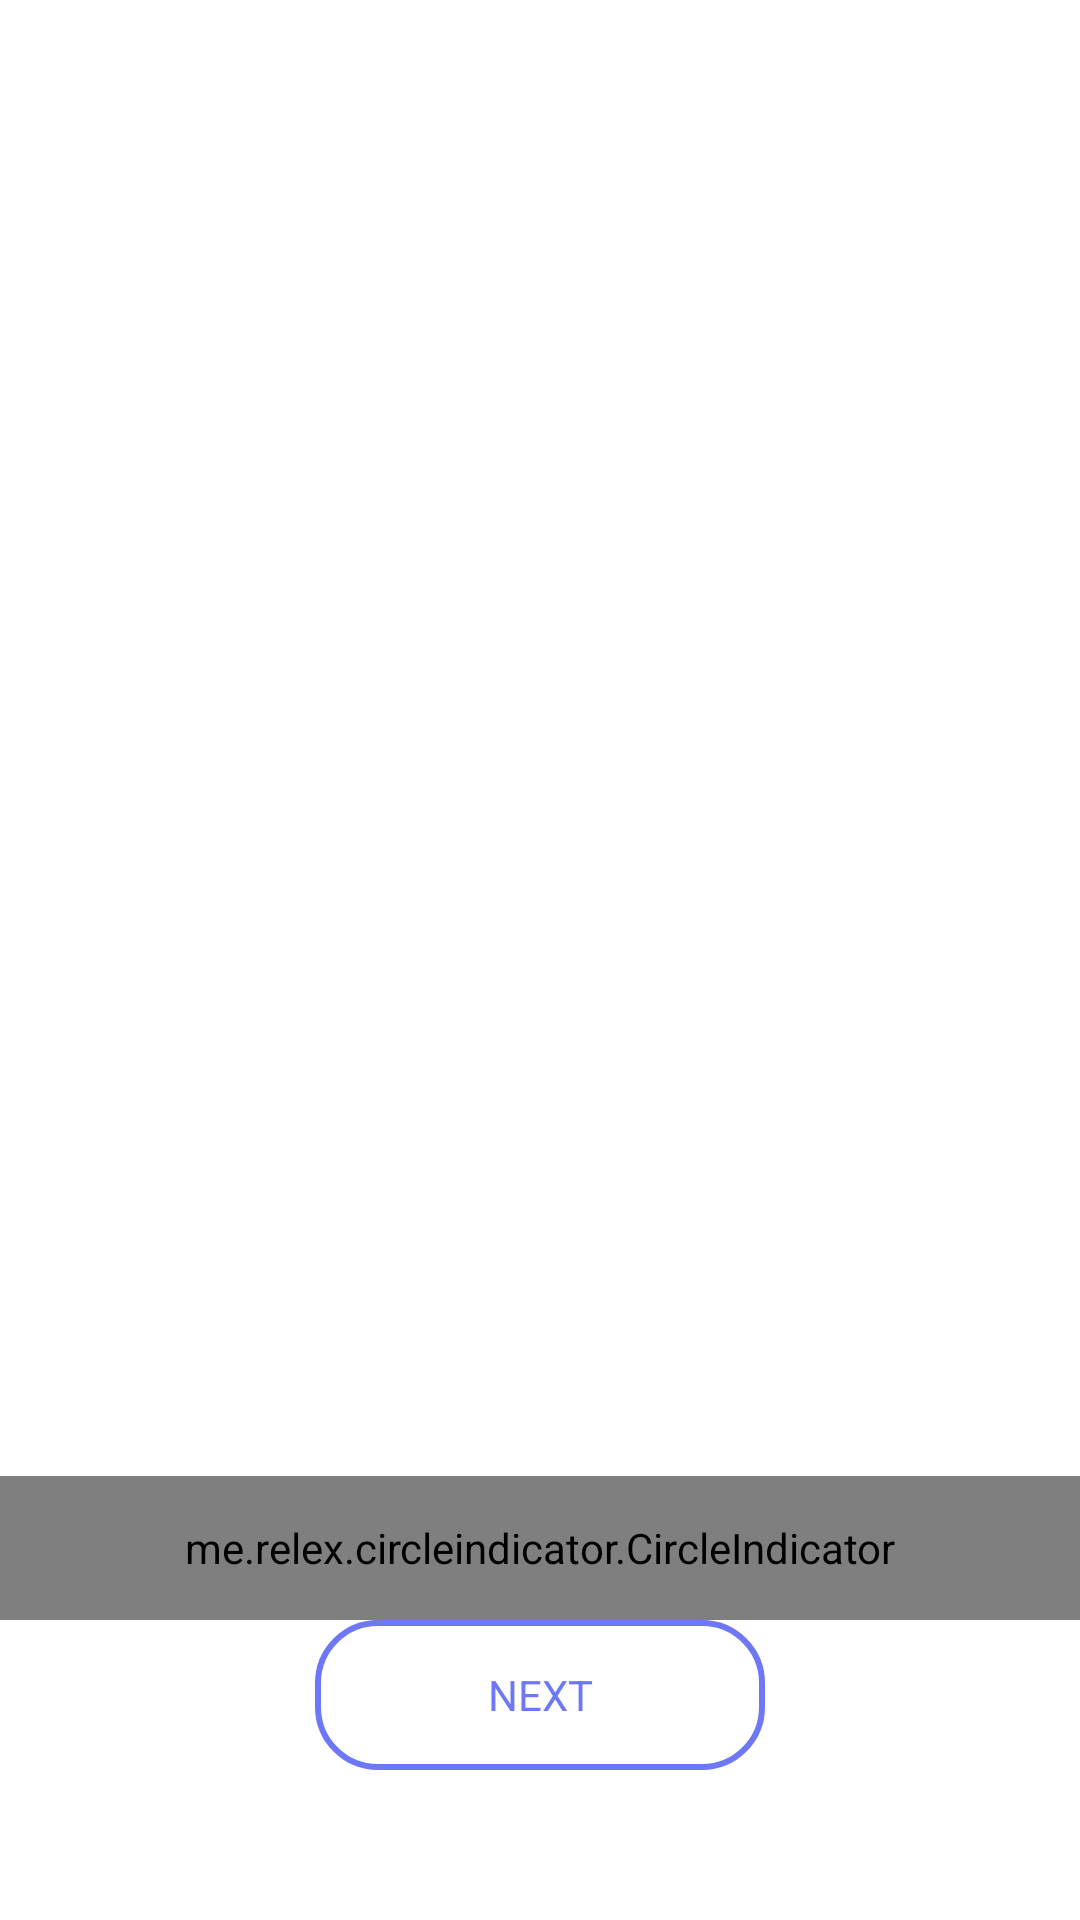

Reconstruct the res/layout file that produces this screen, plus the resources it refers to.
<!-- AndroidManifest.xml: application theme Theme.DTCSkinClinic -->
<!-- res/layout/activity_main.xml -->
<?xml version="1.0" encoding="utf-8"?>
<androidx.constraintlayout.widget.ConstraintLayout xmlns:android="http://schemas.android.com/apk/res/android"
    xmlns:app="http://schemas.android.com/apk/res-auto"
    xmlns:tools="http://schemas.android.com/tools"
    android:layout_width="match_parent"
    android:layout_height="match_parent"
    android:background="@color/white"
    tools:context=".activity.MainActivity">


    <androidx.viewpager.widget.ViewPager
        android:id="@+id/viewPager"
        android:layout_width="match_parent"
        android:layout_height="match_parent"
        app:layout_constraintTop_toTopOf="parent"
        android:layout_marginTop="80dp"/>

    <me.relex.circleindicator.CircleIndicator
        android:id="@+id/indicator"
        android:layout_width="match_parent"
        app:layout_constraintBottom_toTopOf="@id/next"
        app:ci_drawable="@drawable/text_view_round_selected"
        android:layout_height="48dp"/>

    <TextView
        android:id="@+id/next"
        android:layout_width="150dp"
        android:layout_height="50dp"
        android:text="NEXT"
        android:layout_marginTop="10dp"
        android:textColor="@color/loginChooser"
        app:layout_constraintStart_toStartOf="parent"
        app:layout_constraintEnd_toEndOf="parent"
        android:background="@drawable/text_view_round_selected"
        android:gravity="center"
        app:layout_constraintBottom_toBottomOf="parent"
        android:layout_marginBottom="50dp"/>
</androidx.constraintlayout.widget.ConstraintLayout>
<!-- resources referenced by this layout -->
<resources>
  <color name="loginChooser">#6E78F7</color>
  <color name="white">#FFFFFFFF</color>
  <!-- drawable text_view_round_selected (drawable) -->
  <?xml version="1.0" encoding="utf-8"?>
  <selector xmlns:android="http://schemas.android.com/apk/res/android">
      <item>
          <shape android:shape="rectangle">
              <stroke android:color="@color/loginChooser"
                  android:width="2dp"/>
              <corners android:radius="20dp" />
          </shape>
      </item>
  </selector>
  <style name="Theme.DTCSkinClinic" parent="Theme.MaterialComponents.DayNight.NoActionBar">
          
          <item name="colorPrimary">@color/loginChooser</item>
          <item name="colorPrimaryVariant">@color/white</item>
          <item name="colorOnPrimary">@color/white</item>
          
          <item name="colorSecondary">@color/loginChooser</item>
          <item name="colorSecondaryVariant">@color/loginChooser</item>
          <item name="colorOnSecondary">@color/black</item>
          
          <item name="android:statusBarColor" tools:targetApi="l">?attr/colorPrimaryVariant</item>
          
      </style>
  <color name="black">#FF000000</color>
</resources>
